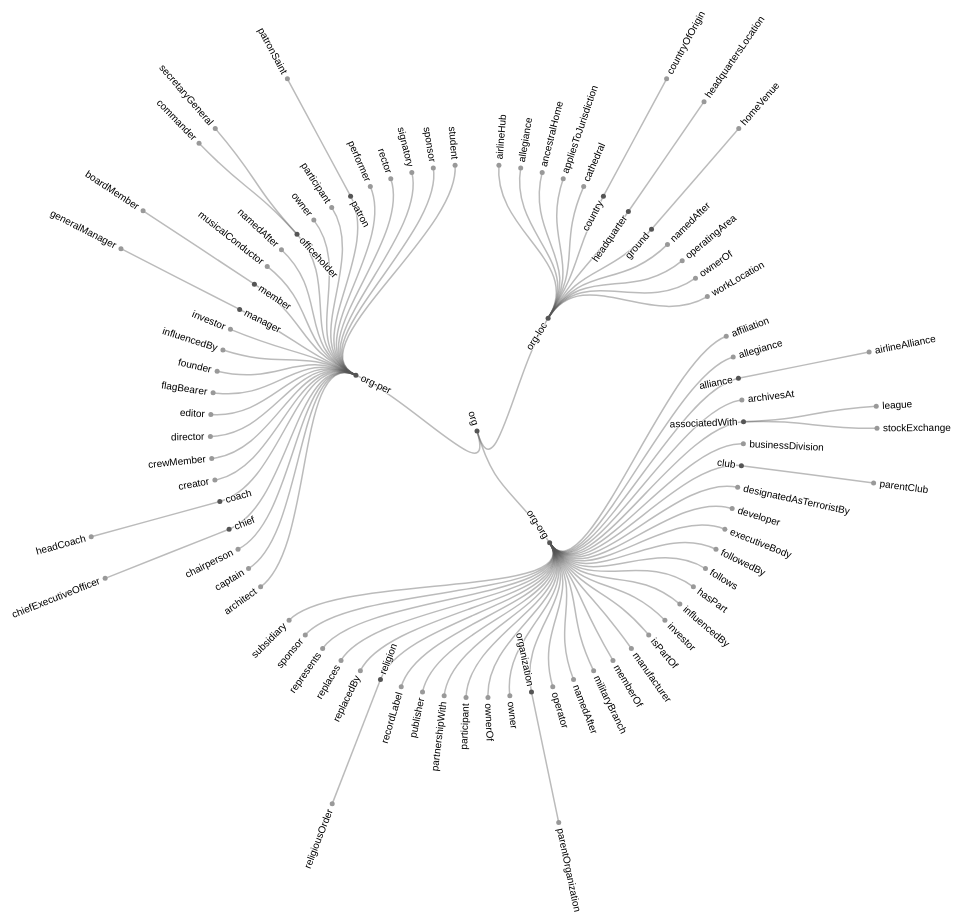
D3 v4 page, settled after 480 driven frames (8 s of simulated time); the page loaded 1 data file(s).



var svg = d3.select("svg"),
    width = +svg.attr("width"),
    height = +svg.attr("height"),
    g = svg.append("g").attr("transform", "translate(" + (width / 2 + 40) + "," + (height / 2 + 90) + ")");

var stratify = d3.stratify()
    .parentId(function(d) { return d.id.substring(0, d.id.lastIndexOf(".")); });

var tree = d3.tree()
    .size([2 * Math.PI, 400])
    .separation(function(a, b) { return (a.parent == b.parent ? 1 : 2) / a.depth; });

d3.csv("wikidataOrganization_v1.1.csv", function(error, data) {
  if (error) throw error;

  var root = tree(stratify(data));

  var link = g.selectAll(".link")
    .data(root.links())
    .enter().append("path")
      .attr("class", "link")
      .attr("d", d3.linkRadial()
          .angle(function(d) { return d.x; })
          .radius(function(d) { return d.y; }));

  var node = g.selectAll(".node")
    .data(root.descendants())
    .enter().append("g")
      .attr("class", function(d) { return "node" + (d.children ? " node--internal" : " node--leaf"); })
      .attr("transform", function(d) { return "translate(" + radialPoint(d.x, d.y) + ")"; });

  node.append("circle")
      .attr("r", 2.5);

  node.append("text")
      .attr("dy", "0.31em")
      .attr("x", function(d) { return d.x < Math.PI === !d.children ? 6 : -6; })
      .attr("text-anchor", function(d) { return d.x < Math.PI === !d.children ? "start" : "end"; })
      .attr("transform", function(d) { return "rotate(" + (d.x < Math.PI ? d.x - Math.PI / 2 : d.x + Math.PI / 2) * 180 / Math.PI + ")"; })
      .text(function(d) { return d.id.substring(d.id.lastIndexOf(".") + 1); });
});

function radialPoint(x, y) {
  return [(y = +y) * Math.cos(x -= Math.PI / 2), y * Math.sin(x)];
}



### data: wikidataOrganization_v1.1.csv
id, value
org, 
org.org-loc, 
org.org-loc.airlineHub, 
org.org-loc.allegiance, 
org.org-loc.ancestralHome, 
org.org-loc.appliesToJurisdiction, 
org.org-loc.cathedral, 
org.org-loc.country, 
org.org-loc.country.countryOfOrigin, 
org.org-loc.headquarter, 
org.org-loc.headquarter.headquartersLoca…, 
org.org-loc.ground, 
org.org-loc.ground.homeVenue, 
org.org-loc.namedAfter, 
org.org-loc.operatingArea, 
org.org-loc.ownerOf, 
org.org-loc.workLocation, 
org.org-org, 
org.org-org.affiliation, 
org.org-org.allegiance, 
org.org-org.alliance, 
org.org-org.alliance.airlineAlliance, 
org.org-org.archivesAt, 
org.org-org.associatedWith, 
org.org-org.associatedWith.league, 
org.org-org.associatedWith.stockExchange, 
org.org-org.businessDivision, 
org.org-org.club, 
org.org-org.club.parentClub, 
org.org-org.designatedAsTerroristBy, 
org.org-org.developer, 
org.org-org.executiveBody, 
org.org-org.followedBy, 
org.org-org.follows, 
org.org-org.hasPart, 
org.org-org.influencedBy, 
org.org-org.investor, 
org.org-org.isPartOf, 
org.org-org.manufacturer, 
org.org-org.memberOf, 
org.org-org.militaryBranch, 
org.org-org.namedAfter, 
org.org-org.operator, 
org.org-org.organization, 
org.org-org.organization.parentOrganizat…, 
org.org-org.owner, 
org.org-org.ownerOf, 
org.org-org.participant, 
org.org-org.partnershipWith, 
org.org-org.publisher, 
org.org-org.recordLabel, 
org.org-org.religion, 
org.org-org.religion.religiousOrder, 
org.org-org.replacedBy, 
org.org-org.replaces, 
org.org-org.represents, 
org.org-org.sponsor, 
org.org-org.subsidiary, 
org.org-per, 
org.org-per.architect, 
... 32 more rows